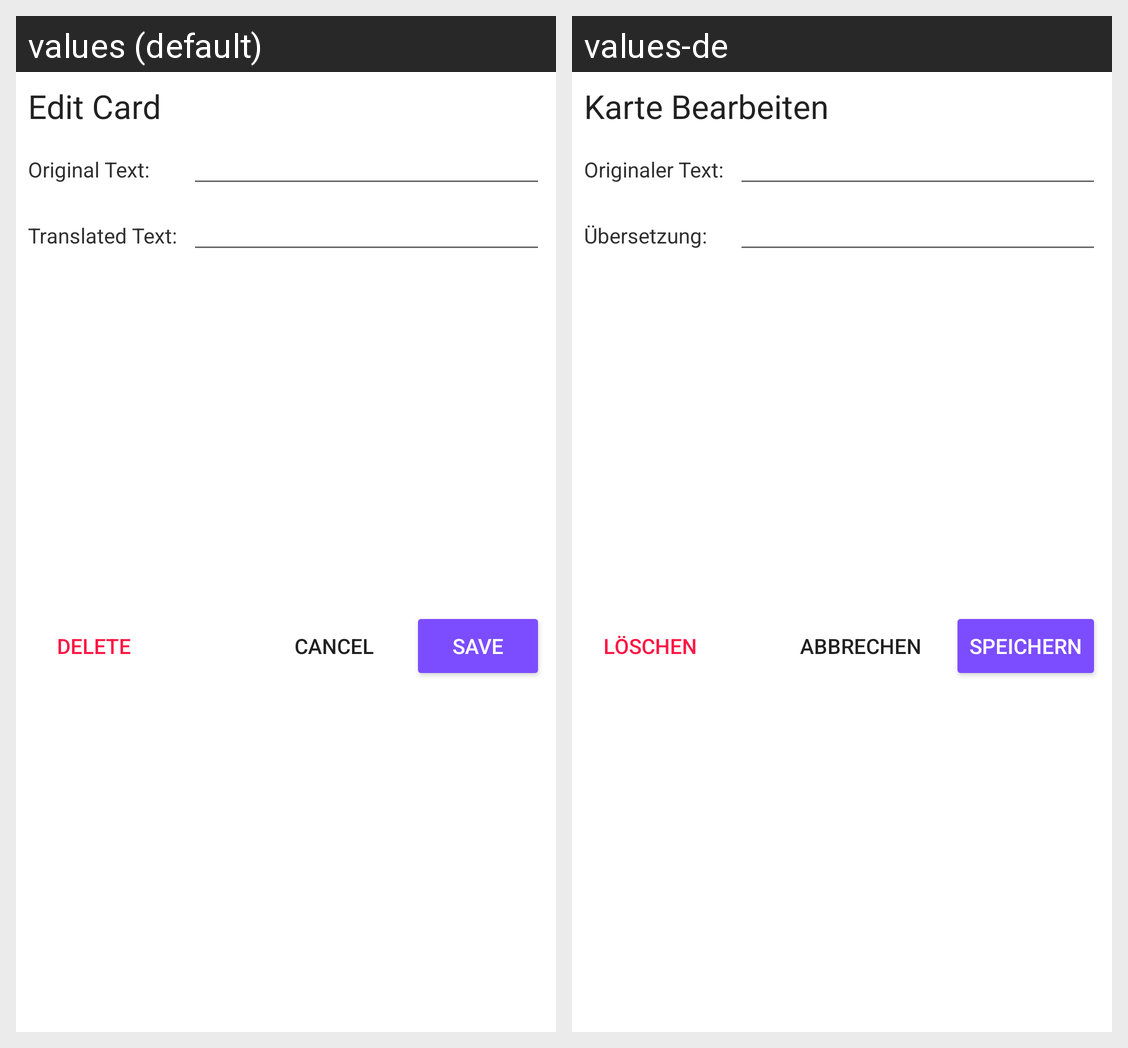

Strings drawn on this Android screen and how each of the app's shown locales translates them:
Android screen res/layout/dialog_add_edit_card.xml rendered under 2 locales, left to right: values (default), values-de. Device: Nexus 5 (rendered at 1080×1920; each locale shown at half size, 540×960, under a caption strip naming it); theme AppTheme.
Strings drawn on this screen, with the default value and each locale's value (text and hints the layout hard-codes, and strings that could not be matched under every locale, appear in the picture but are not listed):

edit_card
  values: Edit Card
  values-de: Karte Bearbeiten

front_text
  values: Original Text:
  values-de: Originaler Text:

back_text
  values: Translated Text:
  values-de: Übersetzung:

delete
  values: Delete
  values-de: Löschen

save
  values: Save
  values-de: Speichern

cancel
  values: Cancel
  values-de: Abbrechen
